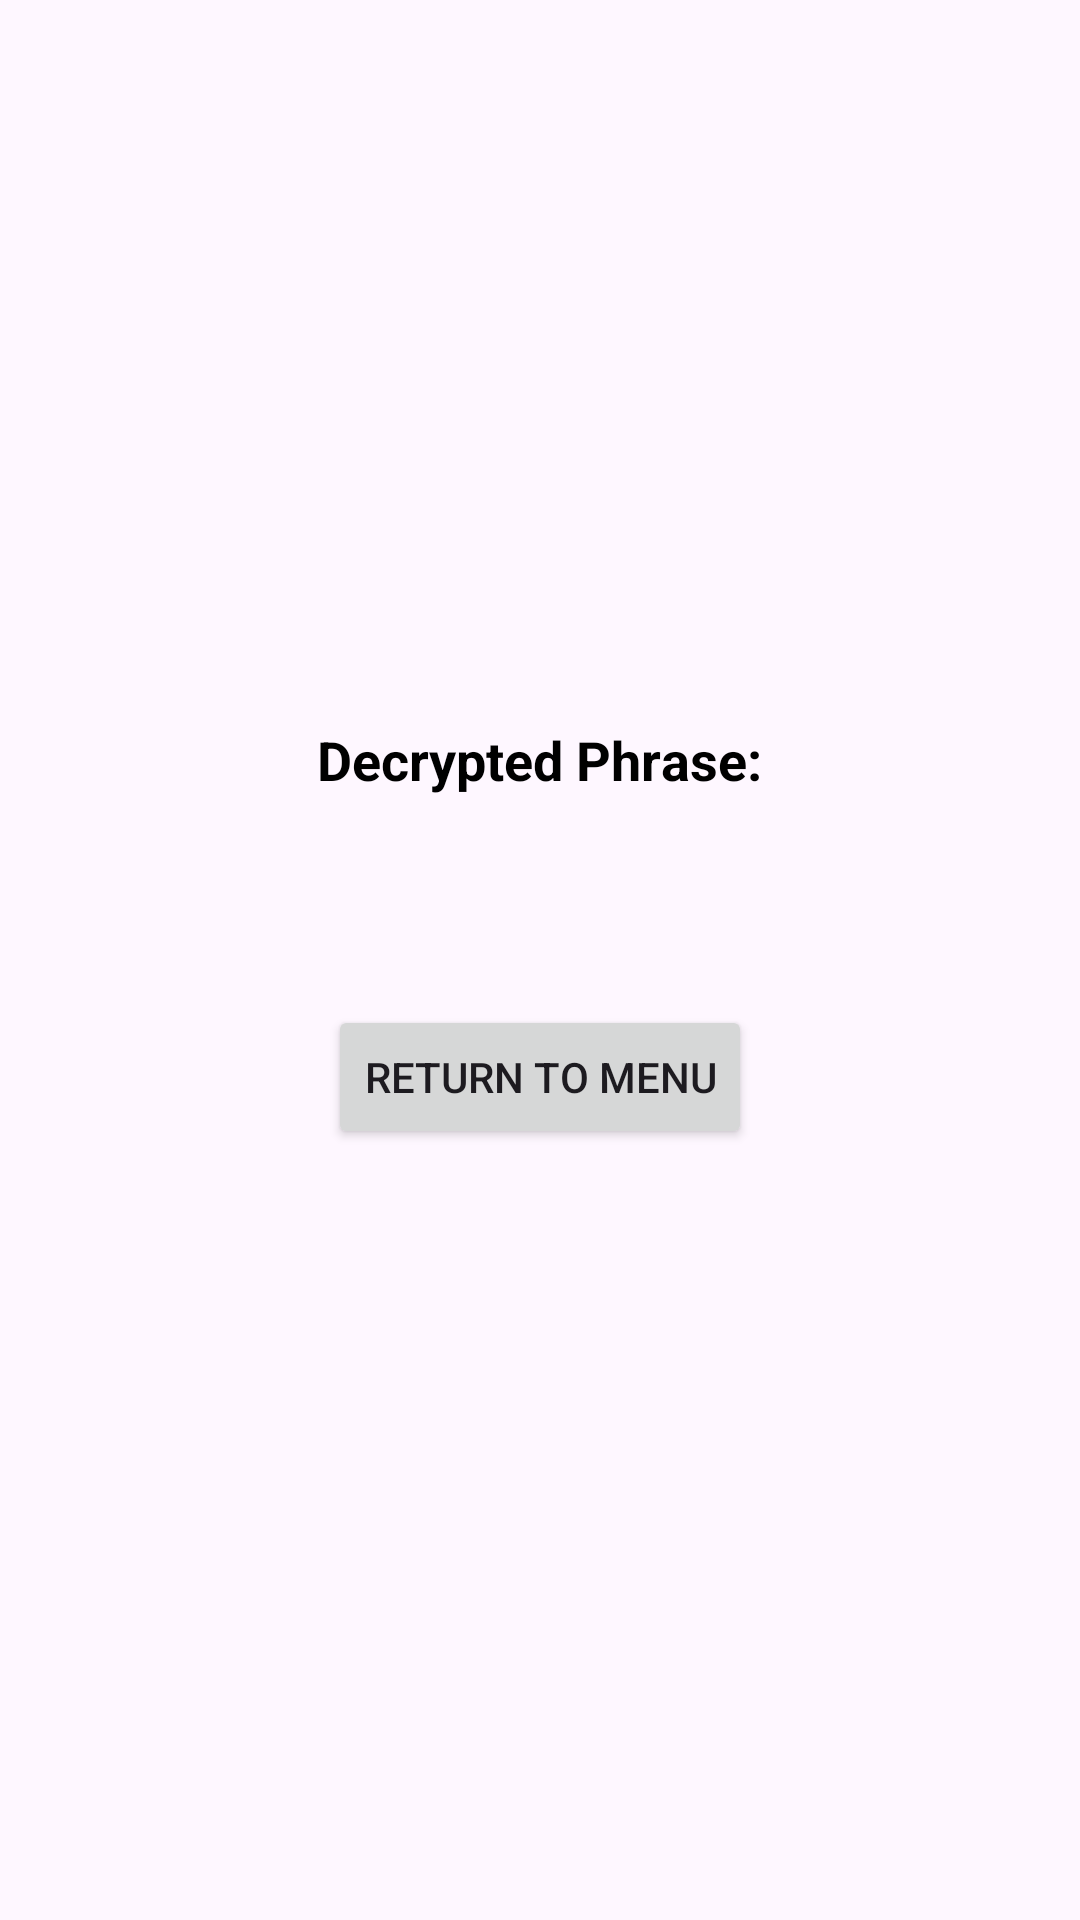

Reconstruct the res/layout file that produces this screen, plus the resources it refers to.
<!-- AndroidManifest.xml: application theme Theme.TalentTrack -->
<!-- res/layout/activity_decryption_results.xml -->
<?xml version="1.0" encoding="utf-8"?>
<LinearLayout
    xmlns:android="http://schemas.android.com/apk/res/android"
    android:layout_width="match_parent"
    android:layout_height="match_parent"
    android:orientation="vertical"
    android:padding="16dp"
    android:gravity="center">

    <TextView
        android:id="@+id/decrypted_phrase_display"
        android:layout_width="wrap_content"
        android:layout_height="wrap_content"
        android:text="Decrypted Phrase:"
        android:textSize="18sp"
        android:textStyle="bold"
        android:layout_marginBottom="24dp"
        android:textColor="@android:color/black" />

    <TextView
        android:id="@+id/decrypted_phrase"
        android:layout_width="wrap_content"
        android:layout_height="wrap_content"
        android:text=""
        android:textSize="16sp"
        android:textColor="@android:color/black"
        android:layout_marginBottom="24dp" />

    <Button
        android:id="@+id/return_to_menu_button"
        android:layout_width="wrap_content"
        android:layout_height="wrap_content"
        android:text="Return to Menu"
        android:layout_marginBottom="16dp" />

</LinearLayout>
<!-- resources referenced by this layout -->
<resources>
  <style name="Theme.TalentTrack" parent="Base.Theme.TalentTrack" />
  <style name="Base.Theme.TalentTrack" parent="Theme.Material3.DayNight.NoActionBar">
          
          
      </style>
</resources>
